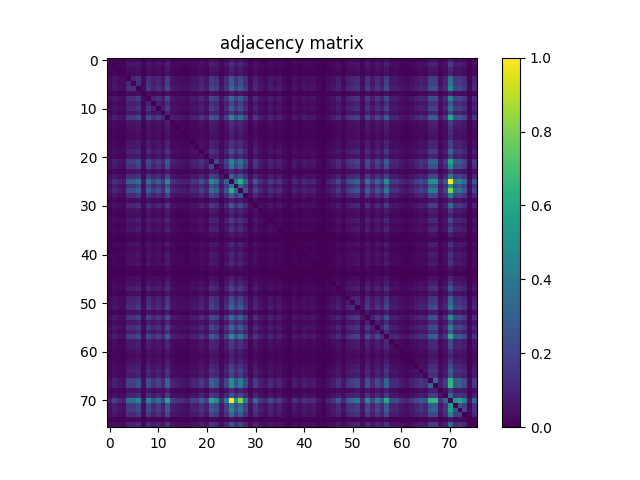

The data file committed next to this chart (first rows):
0.000000000000000000e+00, 1.242161839355031272e-02, 7.843137254901960675e-03, 6.111276998108888629e-03, 2.498258186523340252e-02, 2.546033641883149040e-02, 3.294515775853488343e-02, 5.693241763710559997e-03, 3.165123917587339686e-02, 1.883149198765800628e-02, 2.691350651935901436e-02, 1.508908131780630976e-02, 4.246043595103015517e-02, 1.242161839355031272e-02, 9.694436150094555560e-03, 8.141733850900766470e-03, 6.867721707972528934e-03, 1.343684681994625207e-02, 1.266049567034935840e-02, 2.273315417537573324e-02, 1.262068279088284992e-02, 4.196277495769881738e-02, 3.344281875186622816e-02, 1.045088085995819586e-02
1.242161839355031272e-02, 0.000000000000000000e+00, 1.592515178660296529e-02, 1.228227331541753738e-02, 5.082114063899671741e-02, 5.205533990245844733e-02, 6.710460834079824688e-02, 1.192395740021897146e-02, 6.483527421120732770e-02, 3.792176769184830987e-02, 5.480242858564745440e-02, 2.924255996814969713e-02, 8.649348064098735800e-02, 2.569921369563053781e-02, 2.004578481138648283e-02, 1.662187717726684721e-02, 1.341694038021299870e-02, 2.703294515775853460e-02, 2.557977505723101411e-02, 4.628247237981487211e-02, 2.605752961082910199e-02, 8.607544540658902676e-02, 6.871702995919179435e-02, 2.010550413058624294e-02
7.843137254901960675e-03, 1.592515178660296529e-02, 0.000000000000000000e+00, 7.763511495968946317e-03, 3.234796456653727531e-02, 3.332338011346670792e-02, 4.293819050462824999e-02, 7.385289141037125298e-03, 4.122623668756842524e-02, 2.368866328257191248e-02, 3.467701801532795808e-02, 1.835373743405991839e-02, 5.480242858564745440e-02, 1.624365482233502619e-02, 1.248133771275007457e-02, 1.041106798049168912e-02, 8.639394844232109461e-03, 1.737832188713048578e-02, 1.674131581566636745e-02, 2.904349557081715993e-02, 1.616402906340200923e-02, 5.434458047178262335e-02, 4.403304468995720283e-02, 1.264058923061610502e-02
6.111276998108888629e-03, 1.228227331541753738e-02, 7.763511495968946317e-03, 0.000000000000000000e+00, 2.470389170896785183e-02, 2.504230118443316264e-02, 3.274609336120234970e-02, 5.792773962376828595e-03, 3.119339106200855888e-02, 1.849308251219269547e-02, 2.641584552602766964e-02, 1.439235592714243131e-02, 4.234099731263063493e-02, 1.234199263461729923e-02, 9.754155469294317413e-03, 7.922763013834975901e-03, 6.628844431173484993e-03, 1.305862446501443279e-02, 1.234199263461729923e-02, 2.227530606151089873e-02, 1.260077635114959654e-02, 4.158455260276699289e-02, 3.352244451079924165e-02, 9.833781228227330903e-03
2.498258186523340252e-02, 5.082114063899671741e-02, 3.234796456653727531e-02, 2.470389170896785183e-02, 0.000000000000000000e+00, 1.033343286553199958e-01, 1.360406091370558457e-01, 2.374838260177167260e-02, 1.285159749178859390e-01, 7.775455359808898514e-02, 1.092664476958296049e-01, 5.946053548322882687e-02, 1.738031253110381147e-01, 5.173683686672638643e-02, 3.983278590624066834e-02, 3.324375435453369443e-02, 2.729172887429083191e-02, 5.374738727978500830e-02, 5.086095351846322415e-02, 9.284363491589529838e-02, 5.217477854085796757e-02, 1.722703294515775807e-01, 1.377127500746491429e-01, 4.005175674330645891e-02
2.546033641883149040e-02, 5.205533990245844733e-02, 3.332338011346670792e-02, 2.504230118443316264e-02, 1.033343286553199958e-01, 0.000000000000000000e+00, 1.372748084005175617e-01, 2.378819548123817934e-02, 1.328953916592017503e-01, 7.663979297302676852e-02, 1.110381208320891794e-01, 5.882352941176470507e-02, 1.770876878670249732e-01, 5.261272021498954871e-02, 3.987259878570717508e-02, 3.445804717826216751e-02, 2.776948342788892327e-02, 5.661391460137354253e-02, 5.320991340698716376e-02, 9.403802129989051461e-02, 5.163730466806011610e-02, 1.759530208022295206e-01, 1.409176868717030018e-01, 4.104707872996914836e-02
3.294515775853488343e-02, 6.710460834079824688e-02, 4.293819050462824999e-02, 3.274609336120234970e-02, 1.360406091370558457e-01, 1.372748084005175617e-01, 0.000000000000000000e+00, 3.131282970040807911e-02, 1.712750074649148913e-01, 1.015029361998606577e-01, 1.448989748183537318e-01, 7.797352443515477571e-02, 2.293819050462824749e-01, 6.873693639892505813e-02, 5.233403005872399455e-02, 4.413257688862346623e-02, 3.595103015825619475e-02, 7.188215387677913959e-02, 6.802030456852792284e-02, 1.223250721608440394e-01, 6.873693639892505813e-02, 2.274907932716233594e-01, 1.824624265950034741e-01, 5.311038120832089343e-02
5.693241763710559997e-03, 1.192395740021897146e-02, 7.385289141037125298e-03, 5.792773962376828595e-03, 2.374838260177167260e-02, 2.378819548123817934e-02, 3.131282970040807911e-02, 0.000000000000000000e+00, 2.968050164228127827e-02, 1.743804120633024937e-02, 2.520155270229919309e-02, 1.371553697621180450e-02, 4.019110182143923599e-02, 1.200358315915198495e-02, 9.574997511695033589e-03, 7.504727779436648136e-03, 6.190902757041902987e-03, 1.258086991141634317e-02, 1.174479944261968764e-02, 2.141932915298098983e-02, 1.254105703194983643e-02, 4.003185030357320900e-02, 3.196974221160545776e-02, 9.455558873295511618e-03
3.165123917587339686e-02, 6.483527421120732770e-02, 4.122623668756842524e-02, 3.119339106200855888e-02, 1.285159749178859390e-01, 1.328953916592017503e-01, 1.712750074649148913e-01, 2.968050164228127827e-02, 0.000000000000000000e+00, 9.578978799641683917e-02, 1.385687269831790691e-01, 7.347466905543943716e-02, 2.204439136060515614e-01, 6.557181248133771290e-02, 4.946750273713546031e-02, 4.293819050462824999e-02, 3.487608241266049874e-02, 7.034935801731860561e-02, 6.638797651040111159e-02, 1.176669652632626600e-01, 6.433761321787598297e-02, 2.198467204140539533e-01, 1.750771374539663583e-01, 5.113964367472877137e-02
1.883149198765800628e-02, 3.792176769184830987e-02, 2.368866328257191248e-02, 1.849308251219269547e-02, 7.775455359808898514e-02, 7.663979297302676852e-02, 1.015029361998606577e-01, 1.743804120633024937e-02, 9.578978799641683917e-02, 0.000000000000000000e+00, 8.171593510500646529e-02, 4.467005076142131770e-02, 1.281178461232208576e-01, 3.959390862944162093e-02, 2.890415049268438286e-02, 2.542052353936498366e-02, 2.060316512391758767e-02, 4.039016621877176971e-02, 3.774260973424903298e-02, 6.953319398825520692e-02, 3.802129989051458020e-02, 1.292525131880163103e-01, 1.018612521150592254e-01, 3.001891111774659254e-02
2.691350651935901436e-02, 5.480242858564745440e-02, 3.467701801532795808e-02, 2.641584552602766964e-02, 1.092664476958296049e-01, 1.110381208320891794e-01, 1.448989748183537318e-01, 2.520155270229919309e-02, 1.385687269831790691e-01, 8.171593510500646529e-02, 0.000000000000000000e+00, 6.272519159948243550e-02, 1.854085796755250426e-01, 5.581765701204339375e-02, 4.329650641982681070e-02, 3.620981387478849206e-02, 2.930227928734945725e-02, 5.838558773763312393e-02, 5.611625360804220475e-02, 9.925350851000298846e-02, 5.619587936697521824e-02, 1.842739126107295622e-01, 1.480840051756743270e-01, 4.311734846222753381e-02
1.508908131780630976e-02, 2.924255996814969713e-02, 1.835373743405991839e-02, 1.439235592714243131e-02, 5.946053548322882687e-02, 5.882352941176470507e-02, 7.797352443515477571e-02, 1.371553697621180450e-02, 7.347466905543943716e-02, 4.467005076142131770e-02, 6.272519159948243550e-02, 0.000000000000000000e+00, 9.931322782920275205e-02, 2.983975316014730872e-02, 2.303175077137454077e-02, 1.911018214392356043e-02, 1.580571314820344506e-02, 3.127301682094157237e-02, 2.922265352841644376e-02, 5.319000696725390692e-02, 3.003881755747984592e-02, 9.863640887827211656e-02, 7.886931422315118789e-02, 2.384791480043794293e-02
4.246043595103015517e-02, 8.649348064098735800e-02, 5.480242858564745440e-02, 4.234099731263063493e-02, 1.738031253110381147e-01, 1.771075943067582370e-01, 2.293819050462824749e-01, 4.019110182143923599e-02, 2.204439136060515614e-01, 1.281178461232208576e-01, 1.854085796755250426e-01, 9.931322782920275205e-02, 0.000000000000000000e+00, 8.766796058524932433e-02, 6.752264357519657811e-02, 5.639494376430775197e-02, 4.616303374141534493e-02, 9.302279287349457526e-02, 8.784711854284861510e-02, 1.573604060913705582e-01, 8.820543445804718274e-02, 2.919876580073653694e-01, 2.341793570219966036e-01, 6.851796556185926756e-02
1.242161839355031272e-02, 2.569921369563053781e-02, 1.624365482233502619e-02, 1.234199263461729923e-02, 5.173683686672638643e-02, 5.261272021498954871e-02, 6.873693639892505813e-02, 1.200358315915198495e-02, 6.557181248133771290e-02, 3.959390862944162093e-02, 5.581765701204339375e-02, 2.983975316014730872e-02, 8.766796058524932433e-02, 0.000000000000000000e+00, 2.028466208818552677e-02, 1.707972529113168172e-02, 1.385488205434457984e-02, 2.733154175375734213e-02, 2.581865233403005805e-02, 4.693938489101224382e-02, 2.635612620682790952e-02, 8.707076739325171622e-02, 6.955310042798845682e-02, 2.002587837165322945e-02
9.694436150094555560e-03, 2.004578481138648283e-02, 1.248133771275007457e-02, 9.754155469294317413e-03, 3.983278590624066834e-02, 3.987259878570717508e-02, 5.233403005872399455e-02, 9.574997511695033589e-03, 4.946750273713546031e-02, 2.890415049268438286e-02, 4.329650641982681070e-02, 2.303175077137454077e-02, 6.752264357519657811e-02, 2.028466208818552677e-02, 0.000000000000000000e+00, 1.262068279088284992e-02, 1.031153578182542052e-02, 2.084204240071663161e-02, 1.998606549218672271e-02, 3.583159151985667451e-02, 2.139942271324773646e-02, 6.666666666666666574e-02, 5.404598387578381929e-02, 1.572608738927042810e-02
8.141733850900766470e-03, 1.662187717726684721e-02, 1.041106798049168912e-02, 7.922763013834975901e-03, 3.324375435453369443e-02, 3.445804717826216751e-02, 4.413257688862346623e-02, 7.504727779436648136e-03, 4.293819050462824999e-02, 2.542052353936498366e-02, 3.620981387478849206e-02, 1.911018214392356043e-02, 5.639494376430775197e-02, 1.707972529113168172e-02, 1.262068279088284992e-02, 0.000000000000000000e+00, 9.017617199163928746e-03, 1.799542151886135075e-02, 1.703991241166517498e-02, 3.061610430974420066e-02, 1.644271921966756339e-02, 5.641485020404100881e-02, 4.451079924355529072e-02, 1.303871802528117768e-02
6.867721707972528934e-03, 1.341694038021299870e-02, 8.639394844232109461e-03, 6.628844431173484993e-03, 2.729172887429083191e-02, 2.776948342788892327e-02, 3.595103015825619475e-02, 6.190902757041902987e-03, 3.487608241266049874e-02, 2.060316512391758767e-02, 2.930227928734945725e-02, 1.580571314820344506e-02, 4.616303374141534493e-02, 1.385488205434457984e-02, 1.031153578182542052e-02, 9.017617199163928746e-03, 0.000000000000000000e+00, 1.467104608340798200e-02, 1.391460137354434169e-02, 2.494276898576689577e-02, 1.351647257887926730e-02, 4.622275306061510852e-02, 3.654822335025380980e-02, 1.084900965462327026e-02
1.343684681994625207e-02, 2.703294515775853460e-02, 1.737832188713048578e-02, 1.305862446501443279e-02, 5.374738727978500830e-02, 5.661391460137354253e-02, 7.188215387677913959e-02, 1.258086991141634317e-02, 7.034935801731860561e-02, 4.039016621877176971e-02, 5.838558773763312393e-02, 3.127301682094157237e-02, 9.302279287349457526e-02, 2.733154175375734213e-02, 2.084204240071663161e-02, 1.799542151886135075e-02, 1.467104608340798200e-02, 0.000000000000000000e+00, 2.794864138548820709e-02, 4.962675425500149423e-02, 2.703294515775853460e-02, 9.206728376629839949e-02, 7.383298497063800481e-02, 2.173783218871304726e-02
1.266049567034935840e-02, 2.557977505723101411e-02, 1.674131581566636745e-02, 1.234199263461729923e-02, 5.086095351846322415e-02, 5.322981984672041367e-02, 6.802030456852792284e-02, 1.174479944261968764e-02, 6.638797651040111159e-02, 3.774260973424903298e-02, 5.611625360804220475e-02, 2.922265352841644376e-02, 8.784711854284861510e-02, 2.581865233403005805e-02, 1.998606549218672271e-02, 1.703991241166517498e-02, 1.391460137354434169e-02, 2.794864138548820709e-02, 0.000000000000000000e+00, 4.670050761421319641e-02, 2.581865233403005805e-02, 8.673235791778639847e-02, 7.048870309545138269e-02, 2.048372648551806396e-02
2.273315417537573324e-02, 4.628247237981487211e-02, 2.904349557081715993e-02, 2.227530606151089873e-02, 9.284363491589529838e-02, 9.403802129989051461e-02, 1.223250721608440394e-01, 2.141932915298098983e-02, 1.176669652632626600e-01, 6.953319398825520692e-02, 9.925350851000298846e-02, 5.319000696725390692e-02, 1.573604060913705582e-01, 4.693938489101224382e-02, 3.583159151985667451e-02, 3.061610430974420066e-02, 2.494276898576689577e-02, 4.962675425500149423e-02, 4.670050761421319641e-02, 0.000000000000000000e+00, 4.695929133074549372e-02, 1.559669553100427875e-01, 1.244749676520354315e-01, 3.656812978998705971e-02
1.262068279088284992e-02, 2.605752961082910199e-02, 1.616402906340200923e-02, 1.260077635114959654e-02, 5.217477854085796757e-02, 5.163730466806011610e-02, 6.873693639892505813e-02, 1.254105703194983643e-02, 6.433761321787598297e-02, 3.802129989051458020e-02, 5.619587936697521824e-02, 3.003881755747984592e-02, 8.820543445804718274e-02, 2.635612620682790952e-02, 2.139942271324773646e-02, 1.644271921966756339e-02, 1.351647257887926730e-02, 2.703294515775853460e-02, 2.581865233403005805e-02, 4.695929133074549372e-02, 0.000000000000000000e+00, 8.717029959191797961e-02, 7.015029361998606494e-02, 2.060316512391758767e-02
4.196277495769881738e-02, 8.607544540658902676e-02, 5.434458047178262335e-02, 4.158455260276699289e-02, 1.722703294515775807e-01, 1.759530208022295206e-01, 2.274907932716233594e-01, 4.003185030357320900e-02, 2.198467204140539533e-01, 1.292525131880163103e-01, 1.842739126107295622e-01, 9.863640887827211656e-02, 2.919876580073653694e-01, 8.707076739325171622e-02, 6.666666666666666574e-02, 5.641485020404100881e-02, 4.622275306061510852e-02, 9.206728376629839949e-02, 8.673235791778639847e-02, 1.559669553100427875e-01, 8.717029959191797961e-02, 0.000000000000000000e+00, 2.319498357718721981e-01, 6.782124017119538217e-02
3.344281875186622816e-02, 6.871702995919179435e-02, 4.403304468995720283e-02, 3.352244451079924165e-02, 1.377127500746491429e-01, 1.409176868717030018e-01, 1.824624265950034741e-01, 3.196974221160545776e-02, 1.750771374539663583e-01, 1.018612521150592254e-01, 1.480840051756743270e-01, 7.886931422315118789e-02, 2.341793570219966036e-01, 6.955310042798845682e-02, 5.404598387578381929e-02, 4.451079924355529072e-02, 3.654822335025380980e-02, 7.383298497063800481e-02, 7.048870309545138269e-02, 1.244749676520354315e-01, 7.015029361998606494e-02, 2.319498357718721981e-01, 0.000000000000000000e+00, 5.416542251418333953e-02
1.045088085995819586e-02, 2.010550413058624294e-02, 1.264058923061610502e-02, 9.833781228227330903e-03, 4.005175674330645891e-02, 4.104707872996914836e-02, 5.311038120832089343e-02, 9.455558873295511618e-03, 5.113964367472877137e-02, 3.001891111774659254e-02, 4.311734846222753381e-02, 2.384791480043794293e-02, 6.851796556185926756e-02, 2.002587837165322945e-02, 1.572608738927042810e-02, 1.303871802528117768e-02, 1.084900965462327026e-02, 2.173783218871304726e-02, 2.048372648551806396e-02, 3.656812978998705971e-02, 2.060316512391758767e-02, 6.782124017119538217e-02, 5.416542251418333953e-02, 0.000000000000000000e+00
2.886433761321787611e-02, 5.892306161043097540e-02, 3.750373245744998557e-02, 2.850602169801930846e-02, 1.176271523837961602e-01, 1.219070369264457082e-01, 1.560266746292425510e-01, 2.719219667562456505e-02, 1.515676321289937400e-01, 8.782721210311535132e-02, 1.274012142928237223e-01, 6.756245645466307792e-02, 2.015925151786603087e-01, 5.952025480242858352e-02, 4.584453070568329097e-02, 3.877774460037822224e-02, 3.157161341694038337e-02, 6.292425599681497617e-02, 5.999800935602667140e-02, 1.073554294814372395e-01, 5.973922563949437409e-02, 1.993430874888026394e-01, 1.600477754553598086e-01, 4.683985269234597348e-02
7.030954513785209192e-02, 1.406190902757041838e-01, 8.898178560764406775e-02, 6.809993032746093633e-02, 2.807007066786105232e-01, 2.887230018911117746e-01, 3.710162237483826120e-01, 6.493480640987359109e-02, 3.601074947745595556e-01, 2.102518164626256680e-01, 3.053846919478451216e-01, 1.625559868617497683e-01, 4.771772668458246214e-01, 1.420125410570319546e-01, 1.099432666467602265e-01, 9.282372847616203460e-02, 7.570419030556385653e-02, 1.514680999303274489e-01, 1.440031850303573335e-01, 2.558972827709763975e-01, 1.429282372847616167e-01, 4.753060615108987697e-01, 3.796556185926147076e-01, 1.125111973723499498e-01
3.495570817159351223e-02, 7.257887926744301110e-02, 4.628247237981487211e-02, 3.507514680999303247e-02, 1.460734547626157120e-01, 1.482034438140738541e-01, 1.932517169304270033e-01, 3.308450283666766051e-02, 1.851497959589927245e-01, 1.080919677515676386e-01, 1.561461132676420782e-01, 8.205434458047178303e-02, 2.465412560963471666e-01, 7.439036528316909924e-02, 5.563849905444410993e-02, 4.795461331740818317e-02, 3.847914800437941818e-02, 7.805315019408778920e-02, 7.433064596396934953e-02, 1.314621279984074798e-01, 7.237981487011048432e-02, 2.454264954712849500e-01, 1.961381506917487805e-01, 5.613616004777545465e-02
5.563849905444410993e-02, 1.146809993032746056e-01, 7.261869214690952479e-02, 5.561859261471086002e-02, 2.302776948342789010e-01, 2.355329949238578746e-01, 3.045884343585149590e-01, 5.295112969045485951e-02, 2.937593311436249577e-01, 1.728675226435751888e-01, 2.463820045784811397e-01, 1.315218473176072433e-01, 3.895690255797750745e-01, 1.162934209216681530e-01, 8.812580869911416925e-02, 7.588334826316313342e-02, 6.174977605255300289e-02, 1.230417039912411609e-01, 1.162735144819349031e-01, 2.092564944759629786e-01, 1.155568826515377678e-01, 3.897083706579078100e-01, 3.092465412560963522e-01, 8.997710759430675720e-02
2.888424405295112948e-02, 5.985866427789390126e-02, 3.814073852891410044e-02, 2.882452473375136937e-02, 1.192395740021897077e-01, 1.226037623171095797e-01, 1.579775057231014301e-01, 2.759032547028963944e-02, 1.528814571513884835e-01, 8.846421817457947312e-02, 1.282372847616203848e-01, 6.786105305066189586e-02, 2.033840947546531330e-01, 6.045585746989150938e-02, 4.622275306061510852e-02, 3.953418931024186428e-02, 3.177067781427291709e-02, 6.439733253707574656e-02, 6.081417338509007703e-02, 1.083905643475664426e-01, 6.011744799442619858e-02, 2.017915795759928355e-01, 1.611824425201552613e-01, 4.683985269234597348e-02
7.146411864238081356e-03, 1.500945555887329627e-02, 9.316213795162734540e-03, 7.086692545038319503e-03, 2.993928535881357558e-02, 3.031750771374539660e-02, 3.949437643077535753e-02, 6.947347466905544160e-03, 3.792176769184830987e-02, 2.269334129590922650e-02, 3.272618692146909286e-02, 1.700009953219866476e-02, 5.042301184433164302e-02, 1.532795859460535544e-02, 1.156564148502040382e-02, 1.007265850502637658e-02, 8.082014531701004617e-03, 1.598487110580272888e-02, 1.518861351647257836e-02, 2.723200955509107180e-02, 1.518861351647257836e-02, 5.062207624166417674e-02, 3.995222454464018857e-02, 1.158554792475365719e-02
2.450482731163531464e-02, 5.038319896486513627e-02, 3.157161341694038337e-02, 2.418632427590325373e-02, 9.975116950333433319e-02, 1.029162934209216645e-01, 1.317607245944062977e-01, 2.346969244550612191e-02, 1.279984074848213305e-01, 7.355429481437245065e-02, 1.085100029859659559e-01, 5.721110779337115759e-02, 1.704986563153179924e-01, 5.060216980193092684e-02, 3.993231810490693867e-02, 3.254702896386980904e-02, 2.655519060416044672e-02, 5.352841644271921773e-02, 5.127898875286154845e-02, 9.156962277296705477e-02, 5.179655618592615002e-02, 1.696028665273215941e-01, 1.358415447397232911e-01, 4.005175674330645891e-02
1.144620284662088185e-02, 2.287249925350851032e-02, 1.483029760127401245e-02, 1.144620284662088185e-02, 4.719816860754454113e-02, 4.719816860754454113e-02, 6.238678212401711776e-02, 1.059022593809097294e-02, 5.884343585149796191e-02, 3.453767293719518100e-02, 4.984572509206728480e-02, 2.671444212202647717e-02, 7.904847218075047866e-02, 2.366875684283865910e-02, 1.793570219966159063e-02, 1.475067184234099722e-02, 1.232208619488404412e-02, 2.468398526923459846e-02, 2.362894396337215236e-02, 4.178361700009953356e-02, 2.323081516870707797e-02, 7.793371155568826203e-02, 6.320294615308051644e-02, 1.843336319299293188e-02
7.146411864238081356e-03, 1.425301084900965423e-02, 9.017617199163928746e-03, 6.967253906638797532e-03, 2.858564745695232542e-02, 2.938190504628247074e-02, 3.768289041504926939e-02, 6.628844431173484993e-03, 3.609037523638897182e-02, 2.116054543644869251e-02, 3.067582362894396425e-02, 1.668159649646660733e-02, 4.847218075047277780e-02, 1.439235592714243131e-02, 1.104807405195580745e-02, 9.356026674629243020e-03, 7.624166417836170107e-03, 1.540758435353836893e-02, 1.455160744500846003e-02, 2.583855877376331142e-02, 1.439235592714243131e-02, 4.805414551607445350e-02, 3.808101920971434379e-02, 1.144620284662088185e-02
1.628346770180153294e-02, 3.210908728973822790e-02, 2.010550413058624294e-02, 1.562655519060416123e-02, 6.405892306161042882e-02, 6.555190604160446299e-02, 8.444311734846222939e-02, 1.510898775753956487e-02, 8.123818055140838434e-02, 4.773564248034239260e-02, 6.879665571812480784e-02, 3.778242261371553973e-02, 1.092664476958296049e-01, 3.232805812680401847e-02, 2.563949437643077423e-02, 2.070269732258385453e-02, 1.727878968846421892e-02, 3.441823429879566076e-02, 3.256693540360306588e-02, 5.828605553896685360e-02, 3.320394147506718768e-02, 1.080123419926346112e-01, 8.651338708072060790e-02, 2.627650044789489256e-02
9.037523638897183853e-03, 1.779635712152881355e-02, 1.116751269035532942e-02, 8.778739922364884804e-03, 3.601074947745595833e-02, 3.658803622972031655e-02, 4.741713944461033170e-02, 8.221359609833781695e-03, 4.514780531501940558e-02, 2.679406788095949066e-02, 3.808101920971434379e-02, 2.100129391858266206e-02, 6.081417338509007703e-02, 1.813476659699412782e-02, 1.405394645167711704e-02, 1.154573504528715044e-02, 9.634716830894793707e-03, 1.903055638499054347e-02, 1.789588932019508388e-02, 3.254702896386980904e-02, 1.833383099432666502e-02, 6.035632527122523905e-02, 4.815367771474071690e-02, 1.443216880660893806e-02
1.387478849407783495e-02, 2.798845426495471383e-02, 1.801532795859460412e-02, 1.365581765701204264e-02, 5.737035931123718457e-02, 5.766895590723598863e-02, 7.582362894396336983e-02, 1.303871802528117768e-02, 7.212103115357818006e-02, 4.367472877475863519e-02, 6.111276998108888109e-02, 3.314422215586742410e-02, 9.668557778441325135e-02, 2.874489897481835241e-02, 2.187717726684582434e-02, 1.885139842739125965e-02, 1.532795859460535544e-02, 3.053647855081118717e-02, 2.874489897481835241e-02, 5.167711754752662284e-02, 2.854583457748581521e-02, 9.576988155668358926e-02, 7.669951229222653211e-02, 2.235493182044391222e-02
5.971931919976112418e-03, 1.194386383995222484e-02, 7.644072857569423479e-03, 5.852493281576590448e-03, 2.434557579376928418e-02, 2.456454663083507475e-02, 3.232805812680401847e-02, 5.553896685577784653e-03, 3.071563650841047100e-02, 1.815467303672738120e-02, 2.601771673136259524e-02, 1.395441425301084844e-02, 4.118642380810191850e-02, 1.236189907435055260e-02, 9.395839554095749765e-03, 7.962575893301482646e-03, 6.509405792773962154e-03, 1.299890514581467094e-02, 1.228227331541753738e-02, 2.201652234497860142e-02, 1.218274111675126878e-02, 4.084801433263660769e-02, 3.272618692146909286e-02, 9.574997511695033589e-03
2.488304966656713652e-03, 5.115955011446202648e-03, 3.244749676520354391e-03, 2.448492087190206039e-03, 9.953219866626854609e-03, 1.047078729969145097e-02, 1.331740818154673010e-02, 2.388772767990445054e-03, 1.305862446501443279e-02, 7.325569821837364312e-03, 1.102816761222255408e-02, 5.792773962376828595e-03, 1.719916392953120196e-02, 5.155767890912710261e-03, 4.021100826117248936e-03, 3.404001194386383974e-03, 2.667462924255996608e-03, 5.553896685577784653e-03, 5.255300089578978859e-03, 9.176868717029959197e-03, 5.135861451179456888e-03, 1.707972529113168172e-02, 1.377525629541156635e-02, 4.060913705583756549e-03
9.933313426893599501e-03, 2.000597193191997608e-02, 1.313825022394744628e-02, 1.007265850502637658e-02, 4.138548820543445916e-02, 4.068876281477058071e-02, 5.500149298297999506e-02, 9.336120234895989647e-03, 5.119936299392853496e-02, 3.015825619587936615e-02, 4.347566437742609452e-02, 2.339006668657310495e-02, 6.937394247038916606e-02, 2.092166815964964510e-02, 1.558674231113765275e-02, 1.309843734448093953e-02, 1.063003881755747969e-02, 2.175773862844630410e-02, 2.078232308151687149e-02, 3.630934607345476239e-02, 2.016522344978600653e-02, 6.804021100826117274e-02, 5.547924753657808294e-02, 1.620384194286851945e-02
5.653428884244053251e-03, 1.116751269035532942e-02, 7.166318303971334729e-03, 5.434458047178261815e-03, 2.257390265750970279e-02, 2.333034736737334483e-02, 3.001891111774659254e-02, 5.195580770379217873e-03, 2.886433761321787611e-02, 1.686075445406589116e-02, 2.416641783617000036e-02, 1.305862446501443279e-02, 3.881755747984472898e-02, 1.120732556982183790e-02, 8.758833482631631431e-03, 7.265850502637603327e-03, 6.091370558375634389e-03, 1.200358315915198495e-02, 1.134667064795461325e-02, 2.042400716631830385e-02, 1.132676420822135988e-02, 3.798148701104807345e-02, 3.071563650841047100e-02, 9.117149397830197344e-03
1.088882253408977874e-02, 2.066288444311734779e-02, 1.305862446501443279e-02, 1.015228426395939007e-02, 4.136558176570120232e-02, 4.234099731263063493e-02, 5.482233502538071124e-02, 9.555091071961780216e-03, 5.259281377525629880e-02, 3.115357818254205213e-02, 4.439136060515577048e-02, 2.452473375136856801e-02, 7.096645764904946363e-02, 2.070269732258385453e-02, 1.612421618393550249e-02, 1.347665969941276055e-02, 1.138648352742111999e-02, 2.241465113964367581e-02, 2.102120035831591544e-02, 3.754354533691649232e-02, 2.084204240071663161e-02, 6.975216482532099749e-02, 5.587737633124315734e-02, 1.721907036926445533e-02
8.062108091967751244e-03, 1.578580670847019168e-02, 1.015228426395939007e-02, 7.823230815168707303e-03, 3.185030357320593059e-02, 3.224843236787100498e-02, 4.222155867423111469e-02, 7.345476261570617685e-03, 4.005175674330645891e-02, 2.382800836070468956e-02, 3.364188314919876882e-02, 1.859261471085896233e-02, 5.438439335124913010e-02, 1.598487110580272888e-02, 1.240171195381705935e-02, 1.027172290235891378e-02, 8.559769085299094235e-03, 1.703991241166517498e-02, 1.596496466606947204e-02, 2.874489897481835241e-02, 1.606449686473574237e-02, 5.358813576191898131e-02, 4.293819050462824999e-02, 1.295909226634816419e-02
9.993032746093361354e-03, 2.032447496765203698e-02, 1.281974718821538711e-02, 9.973126306360107982e-03, 4.114661092863541175e-02, 4.154473972330048614e-02, 5.430476759231611661e-02, 9.196775156763212569e-03, 5.163730466806011610e-02, 3.123320394147506562e-02, 4.379416741315815542e-02, 2.368866328257191248e-02, 6.903553299492386219e-02, 2.100129391858266206e-02, 1.540758435353836893e-02, 1.371553697621180450e-02, 1.098835473275604734e-02, 2.189708370657907771e-02, 2.056335224445108092e-02, 3.710560366278491118e-02, 1.996615905245346934e-02, 6.881656215785807162e-02, 5.432467403204936651e-02, 1.596496466606947204e-02
4.041007265850502309e-03, 8.320891808500050293e-03, 5.434458047178261815e-03, 4.140539464516770907e-03, 1.702000597193192161e-02, 1.715935105006469522e-02, 2.257390265750970279e-02, 3.901662187717726531e-03, 2.131979695431471949e-02, 1.252115059221658132e-02, 1.811486015726087445e-02, 9.694436150094555560e-03, 2.888424405295112948e-02, 8.619488404498856088e-03, 6.489499353040708782e-03, 5.494177366378023668e-03, 4.459042500248830074e-03, 9.057430078630437226e-03, 8.619488404498856088e-03, 1.516870707673932499e-02, 8.340798248233303666e-03, 2.824723798148701115e-02, 2.289240569324176369e-02, 6.668657310639991738e-03
1.831392455459341078e-03, 3.423907634119637781e-03, 2.169801930924654051e-03, 1.672140937593311494e-03, 6.887628147705783174e-03, 7.066786105305066130e-03, 9.156962277296705824e-03, 1.572608738927042896e-03, 8.699114163431869579e-03, 5.135861451179456888e-03, 7.385289141037125298e-03, 4.041007265850502309e-03, 1.176470588235294101e-02, 3.404001194386383974e-03, 2.627650044789489429e-03, 2.229521250124415037e-03, 1.911018214392355870e-03, 3.762317109584950754e-03, 3.463720513586144960e-03, 6.190902757041902987e-03, 3.423907634119637781e-03, 1.164526724395341904e-02, 9.276400915696227795e-03, 2.866527321588533805e-03
6.887628147705783174e-03, 1.383497561461132647e-02, 8.639394844232109461e-03, 6.728376629839753591e-03, 2.751069971135662248e-02, 2.816761222255399766e-02, 3.644869115158753947e-02, 6.509405792773962154e-03, 3.485617597292724190e-02, 2.048372648551806396e-02, 2.916293420921668017e-02, 1.624365482233502619e-02, 4.737732656514382495e-02, 1.359609833781228252e-02, 1.092863541355628548e-02, 8.778739922364884804e-03, 7.464914899970140523e-03, 1.469095252314123537e-02, 1.363591121727878927e-02, 2.484323678710062544e-02, 1.433263660794266946e-02, 4.672041405394645325e-02, 3.712551010251816802e-02, 1.136657708768786662e-02
1.092863541355628548e-02, 2.263362197670946638e-02, 1.441226236687568468e-02, 1.092863541355628548e-02, 4.536677615208519615e-02, 4.618294018114860178e-02, 5.954016124216184036e-02, 1.041106798049168912e-02, 5.754951726883646840e-02, 3.370160246839852547e-02, 4.894993530407086568e-02, 2.561958793669752085e-02, 7.656016721409375503e-02, 2.311137653030755426e-02, 1.755747984472976961e-02, 1.489001692047377257e-02, 1.204339603861849343e-02, 2.414651139643674699e-02, 2.307156365084104752e-02, 4.100726585050263467e-02, 2.265352841644271975e-02, 7.675923161142629569e-02, 6.079426694535682019e-02, 1.753757340499651624e-02
1.885139842739125965e-02, 3.784214193291529638e-02, 2.428585647456952407e-02, 1.841345675325967851e-02, 7.588334826316313342e-02, 7.861053050661889752e-02, 1.004877077734647184e-01, 1.711953817059818847e-02, 9.770080621080919070e-02, 5.633522444510799532e-02, 8.275106997113566842e-02, 4.327659998009356079e-02, 1.289539165920175201e-01, 3.847914800437941818e-02, 2.940181148601572758e-02, 2.496267542550014915e-02, 2.052353936498457418e-02, 4.104707872996914836e-02, 3.957400218970837102e-02, 6.921469095252313908e-02, 3.782223549318204647e-02, 1.282571912013536486e-01, 1.032746093361202322e-01, 2.999900467801333570e-02
7.464914899970140523e-03, 1.506917487807305639e-02, 9.813874788494077531e-03, 7.445008460236886283e-03, 3.047675923161142705e-02, 3.117348462227530551e-02, 4.066885637503732387e-02, 7.007066786105305145e-03, 3.885737035931123573e-02, 2.263362197670946638e-02, 3.266646760226933621e-02, 1.759729272419627635e-02, 5.221459142032447431e-02, 1.534786503433860881e-02, 1.178461232208619439e-02, 9.913406987160346129e-03, 8.121827411167513097e-03, 1.640290634020105665e-02, 1.554692943167114601e-02, 2.770976410868915968e-02, 1.536777147407186218e-02, 5.117945655419528506e-02, 4.130586244650144567e-02, 1.210311535781825355e-02
2.006569125111973620e-02, 4.060913705583756028e-02, 2.579874589429680468e-02, 1.994625261272021596e-02, 8.247237981487011427e-02, 8.293022792873494531e-02, 1.081317806310341384e-01, 1.865233403005872245e-02, 1.028565741017219010e-01, 6.159052453468696897e-02, 8.844431173484622322e-02, 4.725788792674430472e-02, 1.379914402309146970e-01, 4.178361700009953356e-02, 3.185030357320593059e-02, 2.671444212202647717e-02, 2.167811286951328714e-02, 4.295809694436149989e-02, 4.126604956703493893e-02, 7.377326565143824122e-02, 4.146511396436747265e-02, 1.363392057330546359e-01, 1.096247636110281726e-01, 3.198964865133870766e-02
2.378819548123817934e-02, 4.857171294913904813e-02, 3.067582362894396425e-02, 2.376828904150492597e-02, 9.696426794067880550e-02, 1.003284562555986914e-01, 1.283766298397531480e-01, 2.227530606151089873e-02, 1.245346869712351950e-01, 7.080720613118343665e-02, 1.040907733651836309e-01, 5.504130586244650181e-02, 1.650442918284064919e-01, 4.898974818353737243e-02, 3.756345177664974916e-02, 3.153180053747386968e-02, 2.561958793669752085e-02, 5.251318801632327837e-02, 4.950731561660197400e-02, 8.818552801831391896e-02, 4.879068378620483870e-02, 1.640887827212103023e-01, 1.313625957997412164e-01, 3.839952224544640469e-02
2.922265352841644376e-02, 5.934109684482929969e-02, 3.833980292624664110e-02, 2.926246640788295050e-02, 1.210709664576490457e-01, 1.221658206429779986e-01, 1.598288046182940181e-01, 2.772967054842241305e-02, 1.519259480441922938e-01, 8.969841743804120304e-02, 1.280979396834876216e-01, 6.899572011545734851e-02, 2.047576390962476400e-01, 6.097342490295610401e-02, 4.636209813874788560e-02, 3.907634119637702630e-02, 3.192992933213894408e-02, 6.399920374241066523e-02, 6.091370558375634736e-02, 1.081317806310341384e-01, 6.009754155469294173e-02, 2.011545735045287275e-01, 1.625360804220165323e-01, 4.707872996914502089e-02
8.838459241564646657e-03, 1.841345675325967851e-02, 1.166517368368667242e-02, 9.117149397830197344e-03, 3.672738130785309363e-02, 3.718522942171792467e-02, 4.857171294913904813e-02, 8.878272121031153402e-03, 4.588434358514979772e-02, 2.647556484522742976e-02, 3.895690255797750606e-02, 2.131979695431471949e-02, 6.304369463521448946e-02, 1.843336319299293188e-02, 1.520851995620583173e-02, 1.154573504528715044e-02, 9.535184632228525109e-03, 1.956803025778839494e-02, 1.827411167512690490e-02, 3.310440927640091735e-02, 1.962774957698815506e-02, 6.182940181148601638e-02, 5.036329252513187943e-02, 1.479048472180750397e-02
3.431870210012939043e-02, 7.096645764904946363e-02, 4.488902159848710827e-02, 3.455757937692843784e-02, 1.425102020503632994e-01, 1.453767293719518128e-01, 1.881556683587140566e-01, 3.272618692146909286e-02, 1.809893500547427037e-01, 1.056036627849109150e-01, 1.524236090375236385e-01, 8.093958395540958028e-02, 2.410868916094356662e-01, 7.186224743704588969e-02, 5.504130586244650181e-02, 4.630237881954812201e-02, 3.786204837264855322e-02, 7.600278690156266059e-02, 7.235990843037722053e-02, 1.289340101522842563e-01, 7.136458644371454496e-02, 2.405494177366377939e-01, 1.919976112272319957e-01, 5.551906041604458969e-02
1.566636807007066798e-02, 3.181049069373942384e-02, 1.994625261272021596e-02, 1.552702299193789263e-02, 6.473574201254105043e-02, 6.401911018214392901e-02, 8.511993629939285100e-02, 1.479048472180750397e-02, 7.978501045088086385e-02, 4.873096446700507511e-02, 6.829899472479347700e-02, 3.708569722305165434e-02, 1.075744003185030301e-01, 3.286553199960186994e-02, 2.460435951030158150e-02, 2.094157459938290194e-02, 1.703991241166517498e-02, 3.376132178759828906e-02, 3.181049069373942384e-02, 5.782820742510202255e-02, 3.218871304867124833e-02, 1.078929033542350979e-01, 8.553797153379118223e-02, 2.506220762416641948e-02
3.075544938787697774e-02, 6.304369463521448946e-02, 3.973325370757439801e-02, 3.089479446600975482e-02, 1.277197173285557763e-01, 1.288344779536179929e-01, 1.673136259579974250e-01, 2.880461829401811599e-02, 1.593908629441624369e-01, 9.393848910122425122e-02, 1.373345277197173253e-01, 7.222056335224445733e-02, 2.137155369762118173e-01, 6.529312232507215874e-02, 4.966656713446800098e-02, 4.134567532596795242e-02, 3.348263163133273490e-02, 6.688563750373245631e-02, 6.419826813974320590e-02, 1.142231511894097745e-01, 6.389967154374440184e-02, 2.117647058823529382e-01, 1.702995919179854656e-01, 4.906937394247038592e-02
1.799542151886135075e-02, 3.628943963372150555e-02, 2.253408977804319605e-02, 1.767691848312929331e-02, 7.251915994824326139e-02, 7.180252811784612610e-02, 9.527222056335224454e-02, 1.749776052553000949e-02, 8.920075644470985832e-02, 5.326963272618692041e-02, 7.671941873195979589e-02, 4.204240071663183087e-02, 1.226037623171095797e-01, 3.611028167612222867e-02, 2.948143724494874107e-02, 2.275306061510898661e-02, 1.885139842739125965e-02, 3.808101920971434379e-02, 3.557280780332437720e-02, 6.517368368667264544e-02, 3.855877376331243167e-02, 1.211904050960485729e-01, 9.758136757240967740e-02, 2.916293420921668017e-02
4.331641285956006754e-02, 8.846421817457947312e-02, 5.587737633124315734e-02, 4.283865830596197966e-02, 1.771673136259580006e-01, 1.808699114163431765e-01, 2.347367373345277120e-01, 4.054941773663780363e-02, 2.261172489300288524e-01, 1.326565143824026960e-01, 1.919179854682989961e-01, 1.012441524833283535e-01, 3.020205036329252635e-01, 9.047476858763810192e-02, 6.869712351945854445e-02, 5.882352941176470507e-02, 4.753657808300985194e-02, 9.499353040708669038e-02, 9.085299094256991947e-02, 1.613815069174878158e-01, 8.926047576390962190e-02, 2.983378122822732958e-01, 2.395540957499751045e-01, 6.955310042798845682e-02
1.530805215487210033e-02, 3.097442022494276831e-02, 1.948840449885537798e-02, 1.512889419727281824e-02, 6.262565940081615823e-02, 6.316313327361401664e-02, 8.251219269433661407e-02, 1.427291728874290760e-02, 7.867024982581864723e-02, 4.755648452274310878e-02, 6.728376629839753764e-02, 3.615009455558873541e-02, 1.052652533094456111e-01, 3.179058425400617394e-02, 2.396735343883746316e-02, 2.066288444311734779e-02, 1.678112869513287420e-02, 3.304468995720115376e-02, 3.115357818254205213e-02, 5.679307255897282636e-02, 3.119339106200855888e-02, 1.050064695929133068e-01, 8.316910520553398578e-02, 2.438538867323579093e-02
1.540758435353836893e-02, 3.206927441027172115e-02, 1.990643973325370922e-02, 1.578580670847019168e-02, 6.372051358614511107e-02, 6.425798745894296948e-02, 8.366676619886533051e-02, 1.538767791380511556e-02, 7.938688165621578252e-02, 4.566537274808400715e-02, 6.889618791679108512e-02, 3.658803622972031655e-02, 1.087687867024982602e-01, 3.234796456653727531e-02, 2.651537772469393997e-02, 2.004578481138648283e-02, 1.640290634020105665e-02, 3.318403503533393084e-02, 3.187021001293918743e-02, 5.735045287150393467e-02, 3.443814073852891067e-02, 1.065989847715736044e-01, 8.661291927938688517e-02, 2.526127202149895321e-02
9.216681596496465942e-03, 1.948840449885537798e-02, 1.210311535781825355e-02, 9.356026674629243020e-03, 3.863839952224544516e-02, 3.963372150890813461e-02, 5.127898875286154845e-02, 9.137055837563452451e-03, 4.952722205633522390e-02, 2.858564745695232542e-02, 4.164427192196675648e-02, 2.183736438737931759e-02, 6.569125111973724007e-02, 1.972728177565442539e-02, 1.528814571513884696e-02, 1.260077635114959654e-02, 1.015228426395939007e-02, 2.056335224445108092e-02, 1.970737533592117202e-02, 3.517467900865930280e-02, 2.002587837165322945e-02, 6.587040907733651696e-02, 5.243356225739026488e-02, 1.498954911914004116e-02
... 15 more rows
